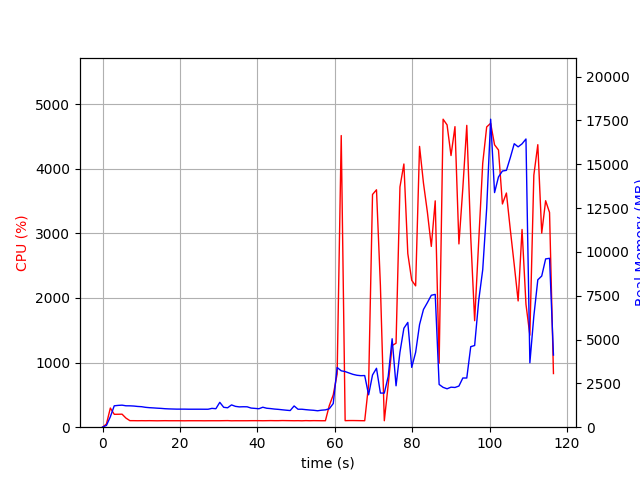

Data behind this chart, as committed beside it:
elapsed_time, nproc, cpu, mem_real, mem_virtual
3.6716461181640625e-05, 1, 0.0, 7.891, 3185
1.007, 1, 49.6, 101, 771
2.016, 1, 296.4, 595.3, 4757
3.024, 1, 199.4, 1220, 5291
4.032, 1, 200.2, 1244, 5419
5.039, 1, 201.6, 1257, 5447
6.047, 1, 140.9, 1221, 5447
7.055, 1, 101.2, 1219, 5447
8.065, 1, 101.0, 1207, 5447
9.075, 1, 100.0, 1183, 5447
10.09, 1, 100.9, 1170, 5447
11.09, 1, 100.1, 1134, 5447
12.1, 1, 101.0, 1114, 5447
13.11, 1, 100.0, 1101, 5447
14.13, 1, 99.0, 1085, 5447
15.14, 1, 100.0, 1073, 5447
16.15, 1, 100.9, 1054, 5447
17.16, 1, 100.0, 1044, 5447
18.17, 1, 100.0, 1037, 5447
19.18, 1, 100.0, 1031, 5447
20.19, 1, 100.0, 1031, 5447
21.2, 1, 99.0, 1031, 5447
22.21, 1, 100.1, 1026, 5447
23.21, 1, 100.0, 1026, 5447
24.23, 1, 100.0, 1026, 5447
25.23, 1, 100.0, 1026, 5447
26.24, 1, 99.2, 1025, 5447
27.25, 1, 99.9, 1024, 5447
28.26, 1, 100.0, 1075, 5447
29.27, 1, 100.0, 1055, 5447
30.28, 1, 100.0, 1418, 5607
31.3, 1, 101.0, 1134, 5607
32.31, 1, 101.9, 1108, 5607
33.32, 1, 99.1, 1272, 5607
34.32, 1, 100.1, 1189, 5607
35.34, 1, 99.9, 1159, 5607
36.35, 1, 99.9, 1166, 5607
37.36, 1, 100.0, 1163, 5607
38.37, 1, 100.9, 1092, 5607
39.38, 1, 100.9, 1073, 5607
40.39, 1, 101.0, 1053, 5607
41.4, 1, 99.9, 1139, 5607
42.41, 1, 100.9, 1081, 5607
43.42, 1, 101.9, 1061, 5607
44.43, 1, 100.9, 1034, 5607
45.44, 1, 101.0, 1016, 5607
46.45, 1, 102.9, 992.4, 5607
47.46, 1, 101.9, 969.2, 5607
48.47, 1, 101.0, 949.7, 5607
49.48, 1, 100.0, 1212, 5607
50.49, 1, 101.0, 1024, 5607
51.5, 1, 99.0, 1024, 5607
52.51, 1, 101.9, 1000, 5607
53.52, 1, 100.0, 980.0, 5607
54.54, 1, 101.6, 964.4, 5607
55.55, 1, 100.9, 936.8, 5607
56.56, 1, 99.9, 969.8, 5607
57.57, 1, 100.1, 988.2, 5607
58.58, 1, 335.4, 1054, 5731
59.59, 1, 499.6, 1349, 6516
... 56 more rows
